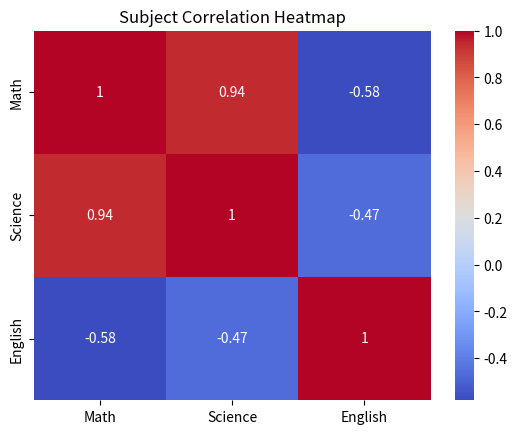

Python code for this plot:
import seaborn as sns
import matplotlib.pyplot as plt
import pandas as pd

# Sample DataFrame
data = {
    'Math': [80, 90, 70, 85],
    'Science': [78, 92, 75, 88],
    'English': [85, 87, 90, 82]
}
df = pd.DataFrame(data)

# Create correlation matrix
corr_matrix = df.corr()

# Plot heatmap
sns.heatmap(corr_matrix, annot=True, cmap='coolwarm')
plt.title('Subject Correlation Heatmap')
plt.show()
